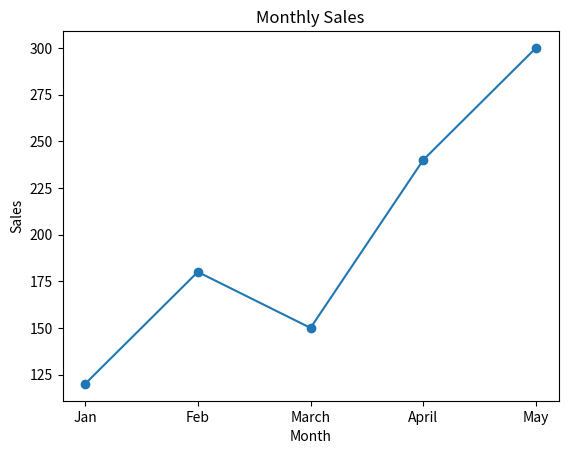

Here is the Python script that generated this plot:
import matplotlib.pyplot as plt

months = ["Jan","Feb", "March", "April", "May"]
sales = [120, 180, 150, 240,300]

plt.plot(months, sales, marker="o")
plt.title("Monthly Sales")
plt.xlabel("Month")
plt.ylabel("Sales")
plt.show
